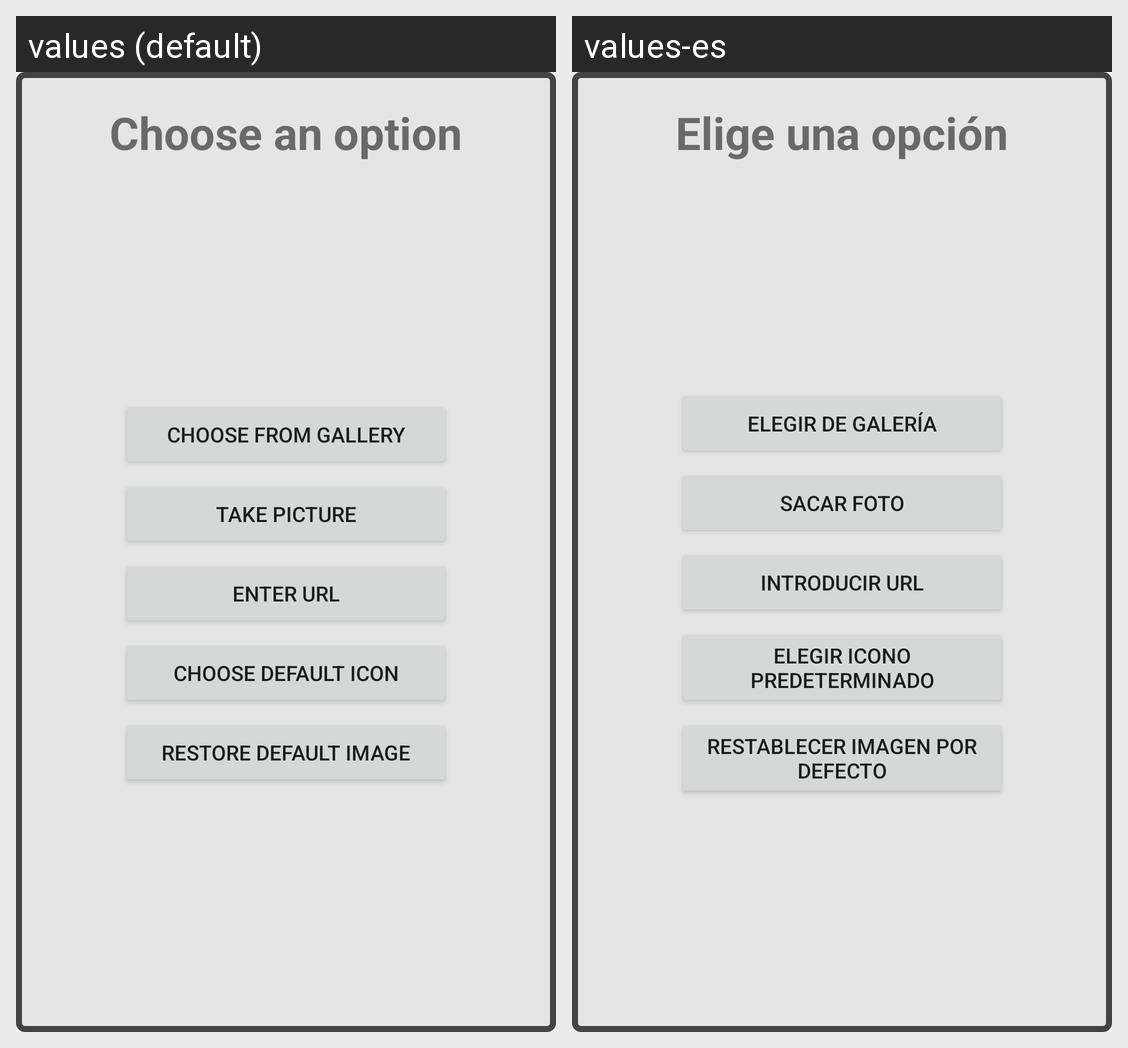

The same Android screen rendered under two of its app's locales, left to right. List the strings drawn on it with the default value and each locale's translation.
Android screen res/layout/dialog_change_image.xml rendered under 2 locales, left to right: values (default), values-es. Device: Nexus 5 (rendered at 1080×1920; each locale shown at half size, 540×960, under a caption strip naming it); theme Theme.PokePlace.
Strings drawn on this screen, with the default value and each locale's value (text and hints the layout hard-codes, and strings that could not be matched under every locale, appear in the picture but are not listed):

choose_option
  values: Choose an option
  values-es: Elige una opción

gallery
  values: Choose from gallery
  values-es: Elegir de galería

camera
  values: Take picture
  values-es: Sacar foto

url
  values: Enter URL
  values-es: Introducir URL

choose_icon
  values: Choose default icon
  values-es: Elegir icono predeterminado

restore_image
  values: Restore default image
  values-es: Restablecer imagen por defecto
